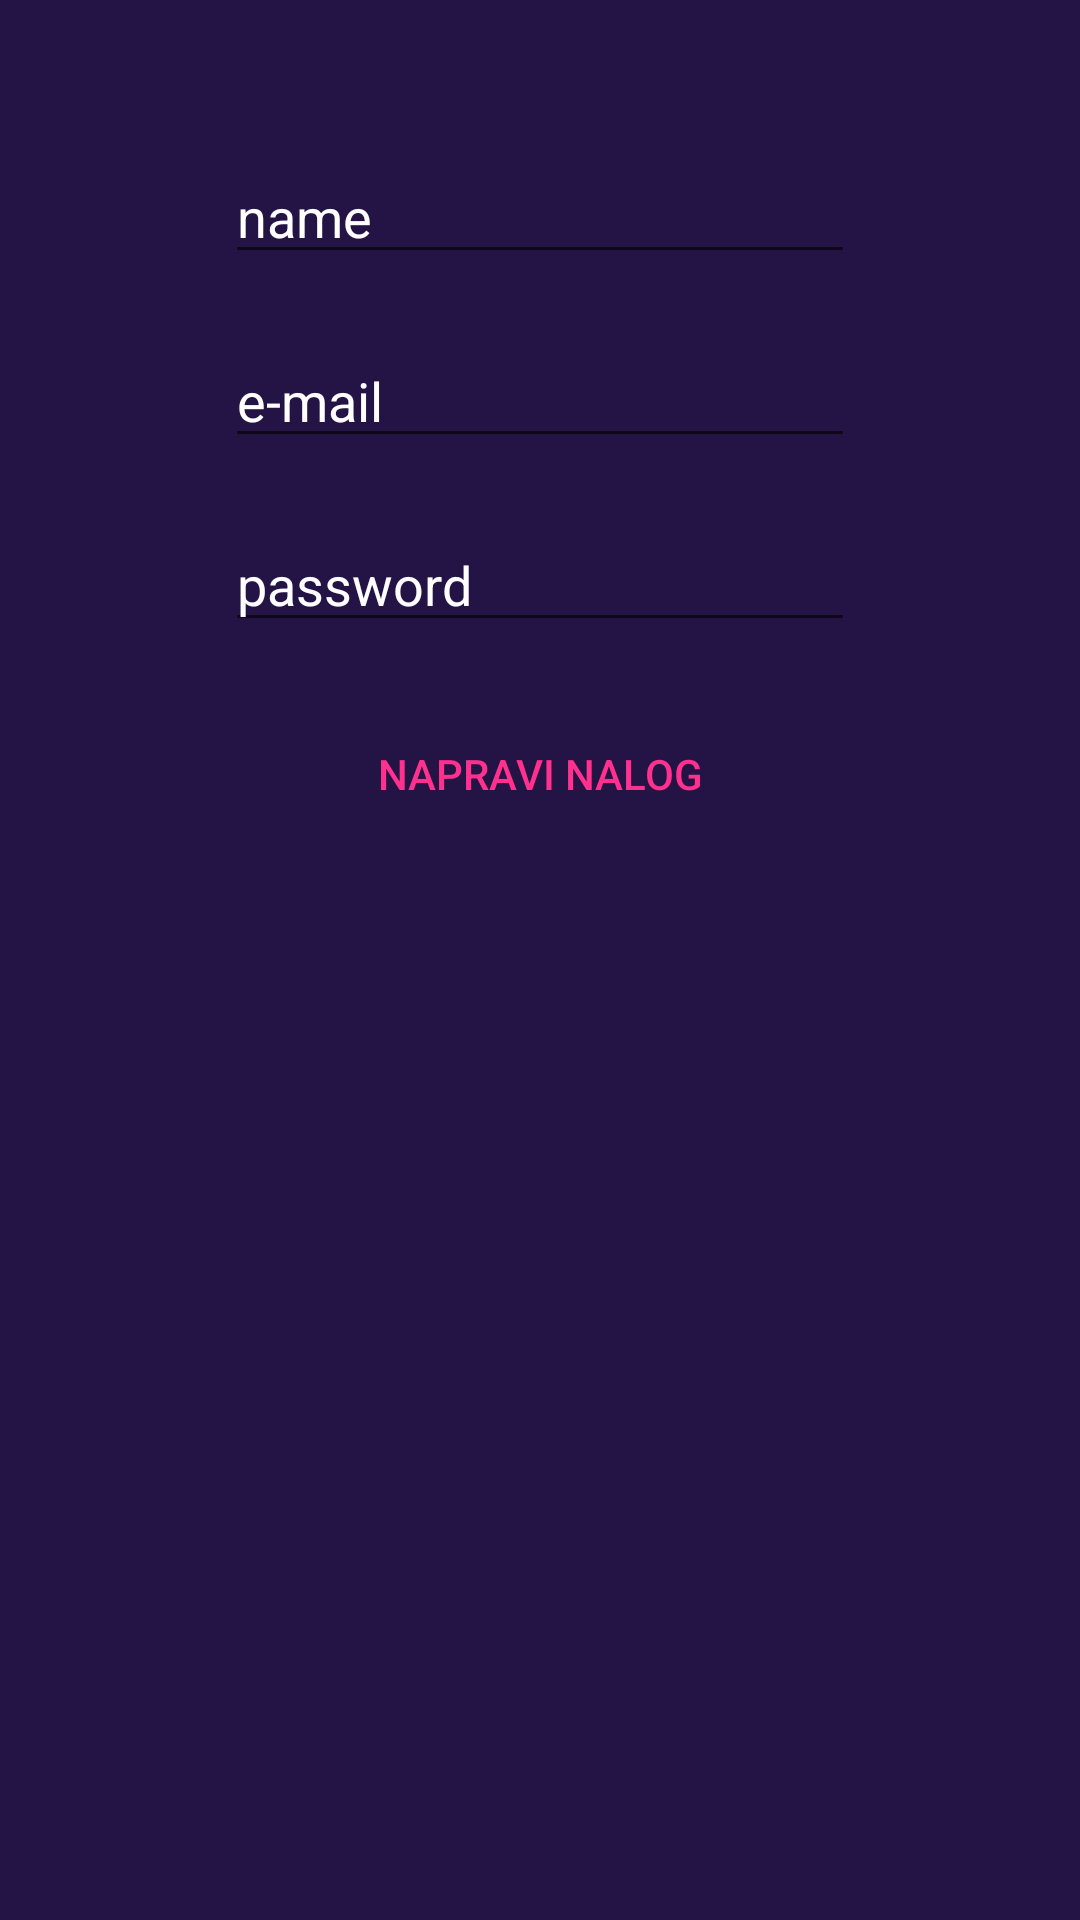

Write the Android layout XML for this screen, with the resource values it uses.
<!-- AndroidManifest.xml: application theme AppTheme -->
<!-- res/layout/activity_sing_up.xml -->
<?xml version="1.0" encoding="utf-8"?>
<androidx.constraintlayout.widget.ConstraintLayout
    xmlns:android="http://schemas.android.com/apk/res/android"
    xmlns:app="http://schemas.android.com/apk/res-auto"
    xmlns:tools="http://schemas.android.com/tools"
    android:layout_width="match_parent"
    android:layout_height="match_parent"
    android:background="@color/colorBackground">

    <EditText
        android:id="@+id/sing_up_name_edtx"
        android:layout_width="wrap_content"
        android:layout_height="wrap_content"
        android:layout_marginTop="50dp"
        android:ems="10"
        android:hint="name"
        android:textColor="@color/white"
        android:textColorHint="@color/white"
        android:inputType="textPersonName"
        app:layout_constraintEnd_toEndOf="parent"
        app:layout_constraintStart_toStartOf="parent"
        app:layout_constraintTop_toTopOf="parent" />

    <EditText
        android:id="@+id/sing_up_email_edtx"
        android:layout_width="wrap_content"
        android:layout_height="wrap_content"
        android:layout_marginTop="20dp"
        android:ems="10"
        android:hint="e-mail"
        android:textColor="@color/white"
        android:textColorHint="@color/white"
        android:inputType="textEmailAddress"
        app:layout_constraintEnd_toEndOf="parent"
        app:layout_constraintStart_toStartOf="parent"
        app:layout_constraintTop_toBottomOf="@+id/sing_up_name_edtx" />

    <EditText
        android:id="@+id/sing_up_password"
        android:layout_width="wrap_content"
        android:layout_height="wrap_content"
        android:layout_marginTop="20dp"
        android:ems="10"
        android:hint="password"
        android:textColor="@color/white"
        android:textColorHint="@color/white"
        android:inputType="textPassword"
        app:layout_constraintEnd_toEndOf="parent"
        app:layout_constraintStart_toStartOf="parent"
        app:layout_constraintTop_toBottomOf="@+id/sing_up_email_edtx" />

    <Button
        android:id="@+id/sing_up_sing_up_button"
        android:layout_width="wrap_content"
        android:layout_height="wrap_content"
        android:layout_marginTop="20dp"
        android:text="Napravi nalog"
        android:background="@android:color/transparent"
        android:textColor="@color/pink"
        app:layout_constraintEnd_toEndOf="parent"
        app:layout_constraintStart_toStartOf="parent"
        app:layout_constraintTop_toBottomOf="@+id/sing_up_password" />
</androidx.constraintlayout.widget.ConstraintLayout>
<!-- resources referenced by this layout -->
<resources>
  <color name="colorBackground">#241445</color>
  <color name="pink">#FF308E</color>
  <color name="white">#FFFFFF</color>
  <style name="AppTheme" parent="Theme.AppCompat.Light.NoActionBar">
          
          <item name="colorPrimary">@color/colorPrimary</item>
          <item name="colorPrimaryDark">@color/colorPrimaryDark</item>
          <item name="colorAccent">@color/colorAccent</item>
      </style>
  <color name="colorPrimary">#6200EE</color>
  <color name="colorPrimaryDark">#3700B3</color>
  <color name="colorAccent">#03DAC5</color>
</resources>
